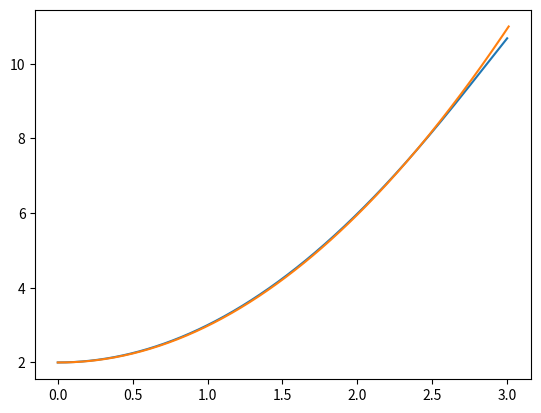

The matplotlib source for this figure:
import matplotlib.pyplot as mp

def f(t, y):
    return t*y-pow(t, 3)

def code(y0, n, T):
    h = T/n
    y = [y0]
    t = [0] 
    for i in range(n):
        t.append(t[i]+h)
        y.append(y[-1] + f(t[-1], y[-1]) * h)
    mp.plot(t, y)

def answer(t):
    return pow(t, 2) + 2

def main():
    code(2, 1000, 3)
    h = 0.01
    y = [answer(0)]
    t = [0]
    while t[-1] <= 3:
        y.append(answer(t[-1]))
        t.append(t[-1] + h)
    mp.plot(t, y)
    mp.show()
    
    return 
main()
